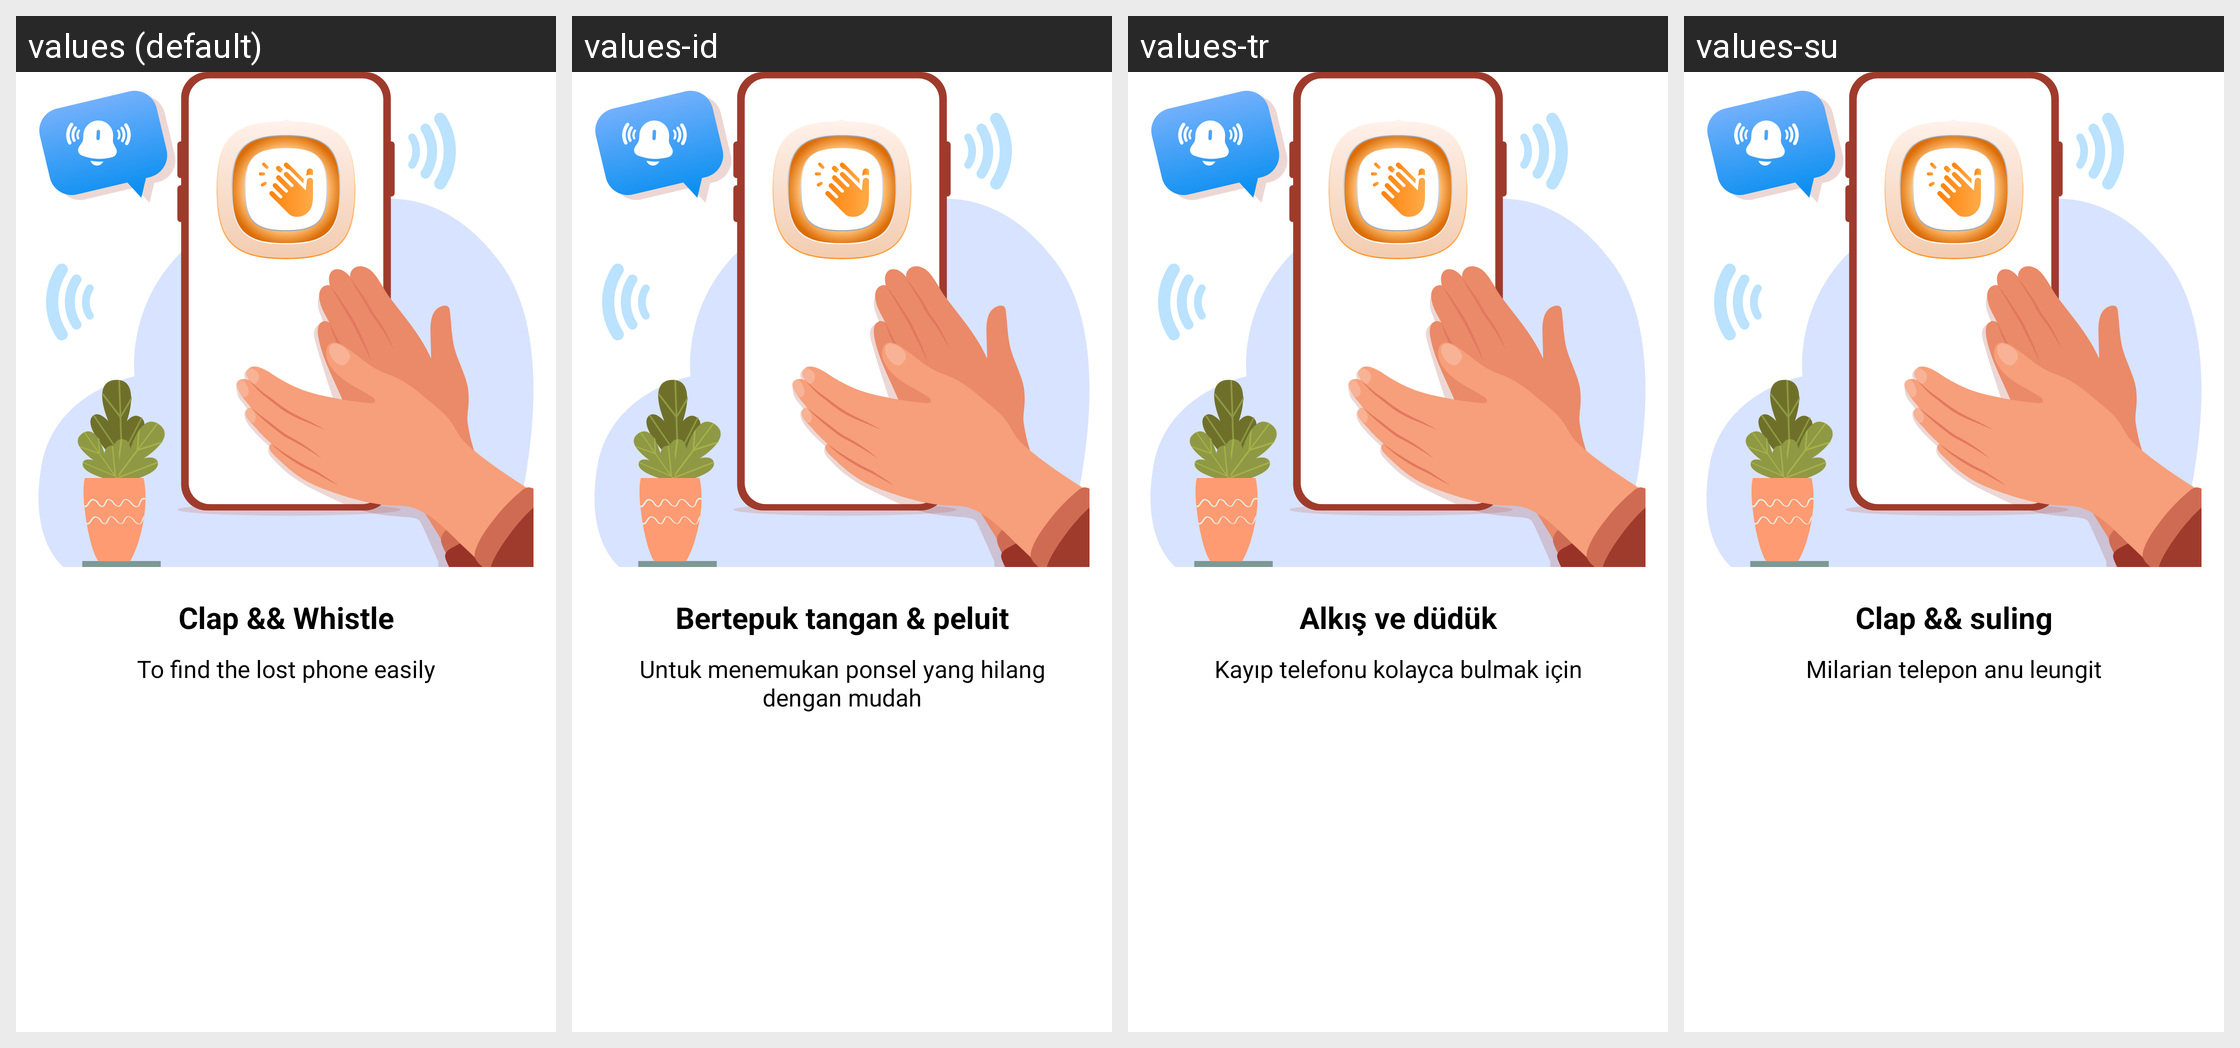

Strings drawn on this Android screen and how each of the app's shown locales translates them:
Android screen res/layout/fragment_clap_and_whistle.xml rendered under 4 locales, left to right: values (default), values-id, values-tr, values-su. Device: Nexus 5 (rendered at 1080×1920; each locale shown at half size, 540×960, under a caption strip naming it); theme Theme.ClapToFindPhone.
Other locales in the repository, not shown: values-en, values-fr, values-hi, values-in, values-ja, values-ko, values-pt, values-tr-rTR, values-vi.
Strings drawn on this screen, with the default value and each locale's value (text and hints the layout hard-codes, and strings that could not be matched under every locale, appear in the picture but are not listed):

clap_and_whistle
  values: Clap && Whistle
  values-id: Bertepuk tangan & peluit
  values-tr: Alkış ve düdük
  values-su: Clap && suling

to_find_the_lost_phone
  values: To find the lost phone easily
  values-id: Untuk menemukan ponsel yang hilang dengan mudah
  values-tr: Kayıp telefonu kolayca bulmak için
  values-su: Milarian telepon anu leungit
